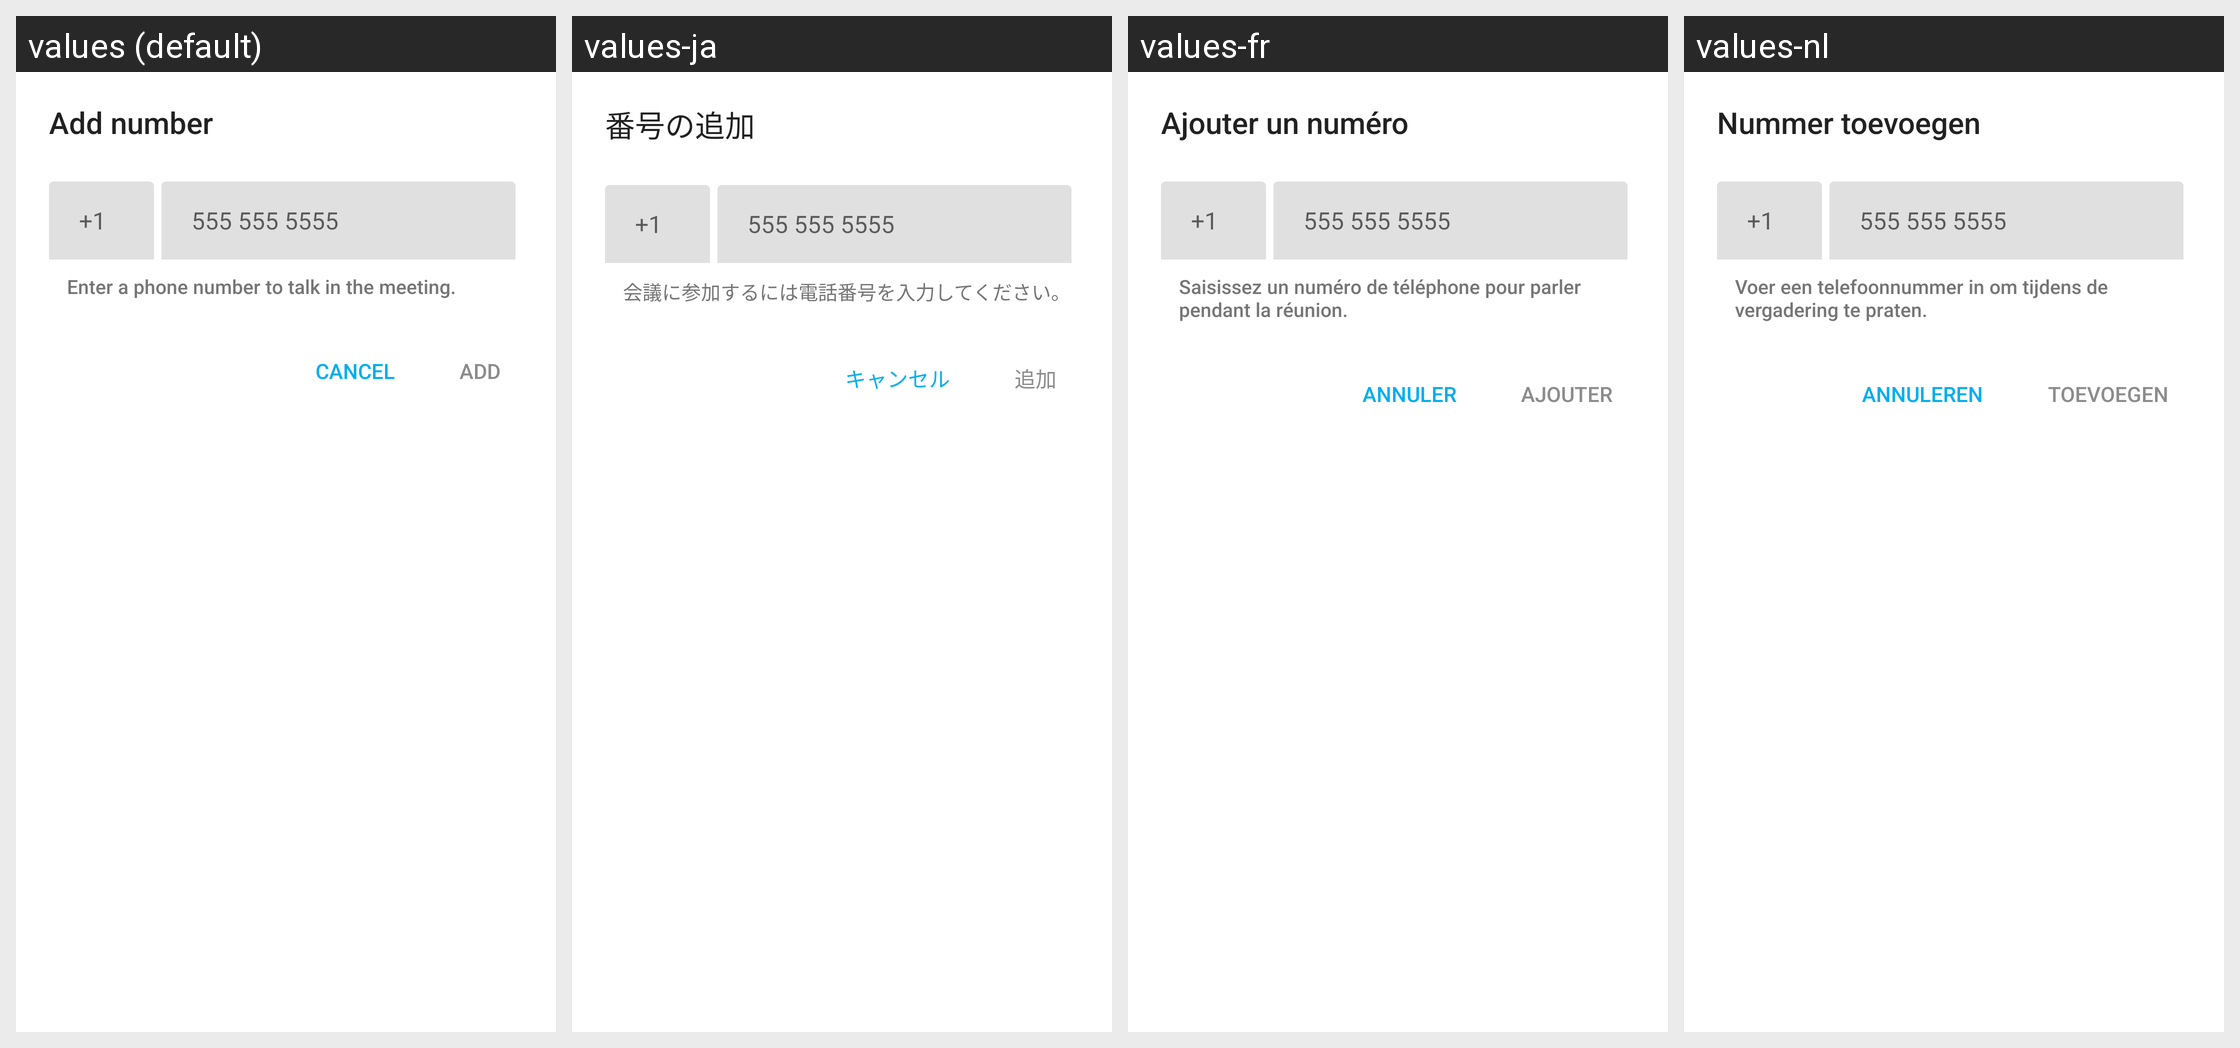

Locale-by-locale string values for the Android screen shown in this grid:
Android screen res/layout/add_number_view.xml rendered under 4 locales, left to right: values (default), values-ja, values-fr, values-nl. Device: Nexus 5 (rendered at 1080×1920; each locale shown at half size, 540×960, under a caption strip naming it); theme Theme.MaterialComponents.DayNight.NoActionBar.
Other locales in the repository, not shown: values-de.
Strings drawn on this screen, with the default value and each locale's value (text and hints the layout hard-codes, and strings that could not be matched under every locale, appear in the picture but are not listed):

add_number_title
  values: Add number
  values-ja: 番号の追加
  values-fr: Ajouter un numéro
  values-nl: Nummer toevoegen

cntry_code_example
  values: +1
  values-ja: +1
  values-fr: +1
  values-nl: +1

phone_num_example
  values: 555 555 5555
  values-ja: 555 555 5555
  values-fr: 555 555 5555
  values-nl: 555 555 5555

enter_phone_number_sub_title
  values: Enter a phone number to talk in the meeting.
  values-ja: 会議に参加するには電話番号を入力してください。
  values-fr: Saisissez un numéro de téléphone pour parler pendant la réunion.
  values-nl: Voer een telefoonnummer in om tijdens de vergadering te praten.

cancel
  values: Cancel
  values-ja: キャンセル
  values-fr: Annuler
  values-nl: Annuleren

add
  values: Add
  values-ja: 追加
  values-fr: Ajouter
  values-nl: Toevoegen
